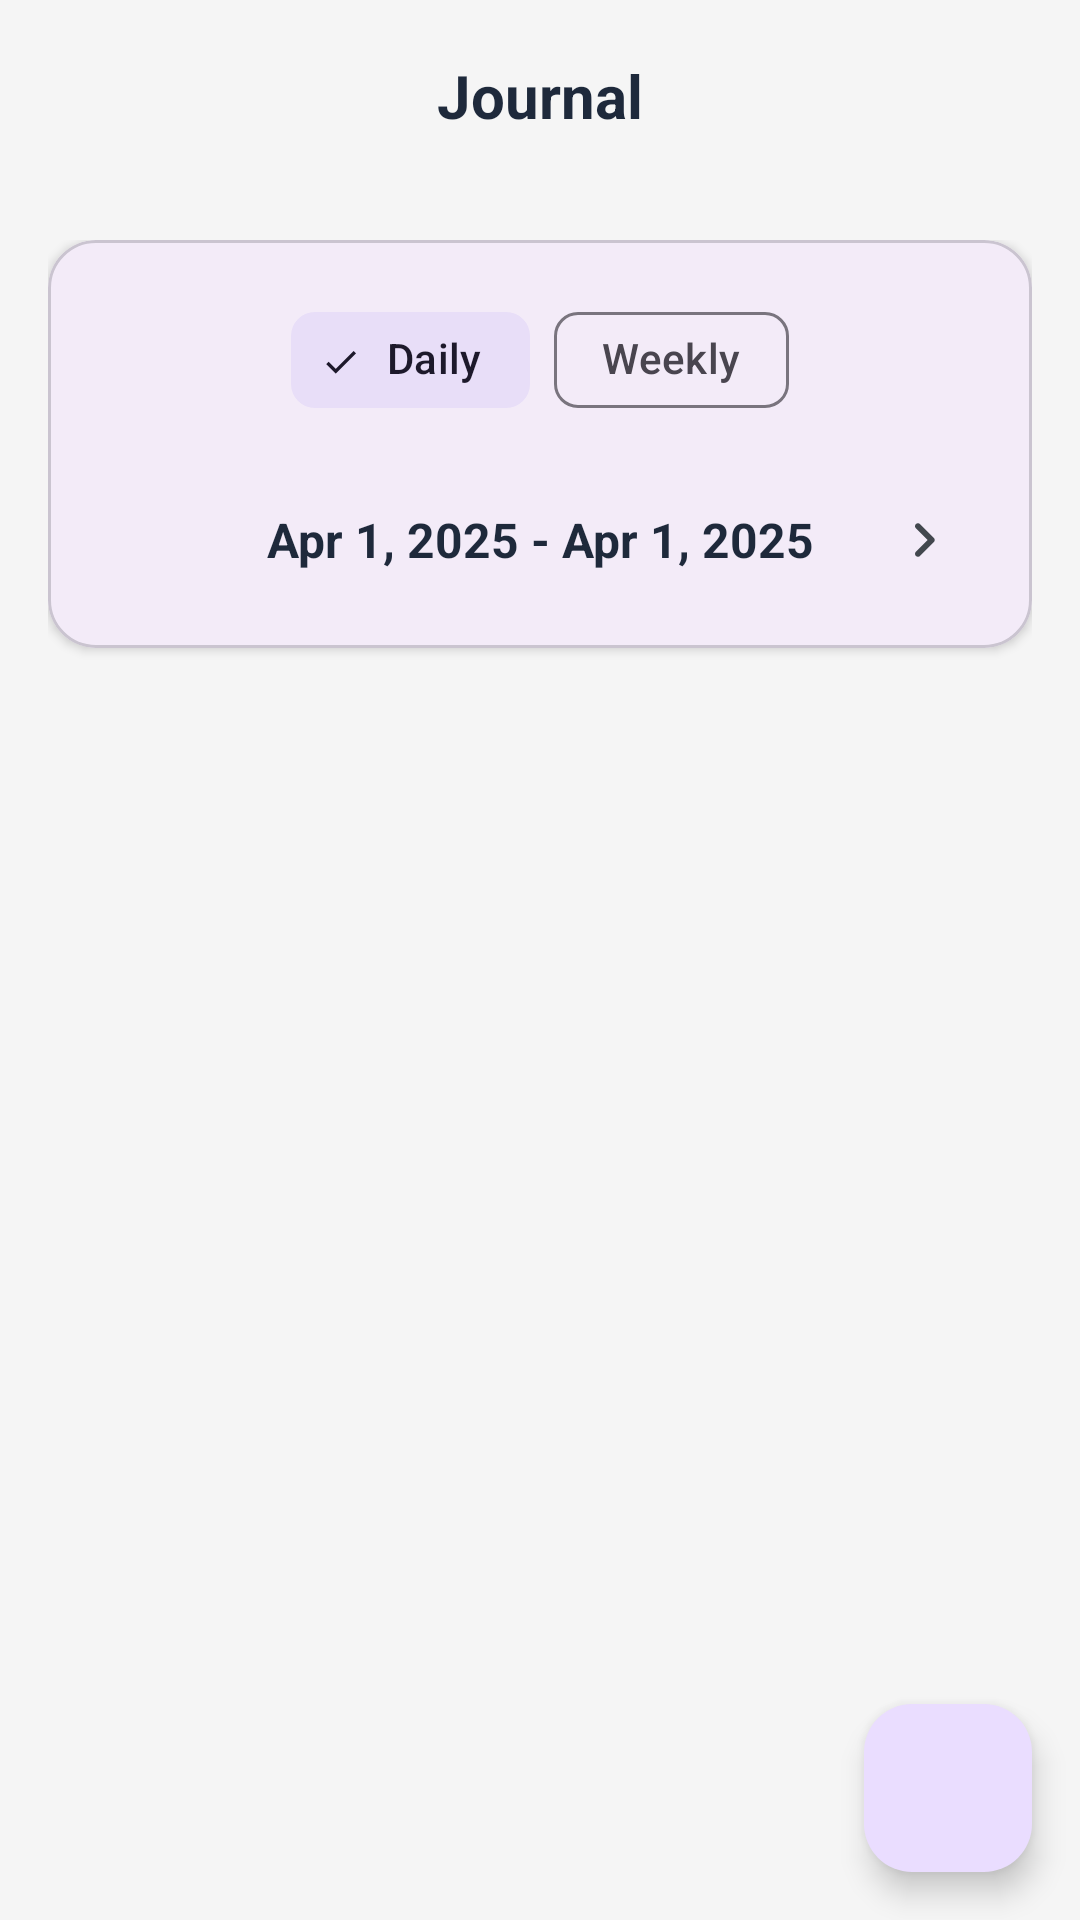

Write the Android layout XML for this screen, with the resource values it uses.
<!-- AndroidManifest.xml: application theme Base.Theme.PROG7314_Universe -->
<!-- res/layout/fragment_journallist.xml -->
<?xml version="1.0" encoding="utf-8"?>
<androidx.coordinatorlayout.widget.CoordinatorLayout xmlns:android="http://schemas.android.com/apk/res/android"
    xmlns:app="http://schemas.android.com/apk/res-auto"
    xmlns:tools="http://schemas.android.com/tools"
    android:layout_width="match_parent"
    android:layout_height="match_parent"
    android:background="@color/background_light">

    <com.google.android.material.appbar.AppBarLayout
        android:layout_width="match_parent"
        android:layout_height="wrap_content"
        android:background="@color/background_light"
        app:elevation="0dp">

        <com.google.android.material.appbar.MaterialToolbar
            android:id="@+id/toolbar"
            android:layout_width="match_parent"
            android:layout_height="?attr/actionBarSize">

            <ImageButton
                android:id="@+id/btn_back"
                android:layout_width="40dp"
                android:layout_height="40dp"
                android:background="?attr/selectableItemBackgroundBorderless"
                android:contentDescription="@string/action_back"
                android:src="@drawable/ic_arrow_back" />

            <TextView
                android:layout_width="wrap_content"
                android:layout_height="wrap_content"
                android:layout_gravity="center"
                android:text="@string/menu_journal"
                android:textColor="@color/text_primary"
                android:textSize="20sp"
                android:textStyle="bold" />
        </com.google.android.material.appbar.MaterialToolbar>
    </com.google.android.material.appbar.AppBarLayout>

    <androidx.core.widget.NestedScrollView
        android:layout_width="match_parent"
        android:layout_height="match_parent"
        app:layout_behavior="@string/appbar_scrolling_view_behavior">

        <LinearLayout
            android:layout_width="match_parent"
            android:layout_height="wrap_content"
            android:orientation="vertical"
            android:padding="16dp">

            
            <com.google.android.material.card.MaterialCardView
                android:layout_width="match_parent"
                android:layout_height="wrap_content"
                android:layout_marginBottom="16dp"
                app:cardCornerRadius="16dp"
                app:cardElevation="2dp">

                <LinearLayout
                    android:layout_width="match_parent"
                    android:layout_height="wrap_content"
                    android:orientation="vertical"
                    android:padding="16dp">

                    <com.google.android.material.chip.ChipGroup
                        android:layout_width="wrap_content"
                        android:layout_height="wrap_content"
                        android:layout_gravity="center_horizontal"
                        app:checkedChip="@id/chip_daily"
                        app:selectionRequired="true"
                        app:singleSelection="true">

                        <com.google.android.material.chip.Chip
                            android:id="@+id/chip_daily"
                            style="@style/Widget.Material3.Chip.Filter"
                            android:layout_width="wrap_content"
                            android:layout_height="wrap_content"
                            android:checked="true"
                            android:text="@string/journal_filter_daily" />

                        <com.google.android.material.chip.Chip
                            android:id="@+id/chip_weekly"
                            style="@style/Widget.Material3.Chip.Filter"
                            android:layout_width="wrap_content"
                            android:layout_height="wrap_content"
                            android:text="@string/journal_filter_weekly" />
                    </com.google.android.material.chip.ChipGroup>

                    
                    <LinearLayout
                        android:layout_width="match_parent"
                        android:layout_height="wrap_content"
                        android:layout_marginTop="16dp"
                        android:gravity="center_vertical"
                        android:orientation="horizontal">

                        <ImageButton
                            android:id="@+id/btn_previous"
                            android:layout_width="40dp"
                            android:layout_height="40dp"
                            android:background="?attr/selectableItemBackgroundBorderless"
                            android:contentDescription="@string/action_previous"
                            android:src="@drawable/ic_chevron_left" />

                        <TextView
                            android:id="@+id/tv_date_range"
                            android:layout_width="0dp"
                            android:layout_height="wrap_content"
                            android:layout_weight="1"
                            android:gravity="center"
                            android:text="@string/journal_date_range_placeholder"
                            android:textColor="@color/text_primary"
                            android:textSize="16sp"
                            android:textStyle="bold" />

                        <ImageButton
                            android:id="@+id/btn_next"
                            android:layout_width="40dp"
                            android:layout_height="40dp"
                            android:background="?attr/selectableItemBackgroundBorderless"
                            android:contentDescription="@string/action_next"
                            android:src="@drawable/ic_chevron_right" />
                    </LinearLayout>
                </LinearLayout>
            </com.google.android.material.card.MaterialCardView>

            
            <androidx.recyclerview.widget.RecyclerView
                android:id="@+id/rv_journal_entries"
                android:layout_width="match_parent"
                android:layout_height="wrap_content"
                android:clipToPadding="false"
                android:paddingBottom="80dp"
                tools:itemCount="3"
                tools:listitem="@layout/item_journal_entry" />

            
            <LinearLayout
                android:id="@+id/tv_empty_state"
                android:layout_width="match_parent"
                android:layout_height="wrap_content"
                android:layout_marginTop="64dp"
                android:gravity="center"
                android:orientation="vertical"
                android:visibility="gone"
                tools:visibility="visible">

                <ImageView
                    android:layout_width="120dp"
                    android:layout_height="120dp"
                    android:alpha="0.5"
                    android:contentDescription="@string/journal_empty_description"
                    android:src="@drawable/ic_journal_empty" />

                <TextView
                    android:layout_width="wrap_content"
                    android:layout_height="wrap_content"
                    android:layout_marginTop="16dp"
                    android:text="@string/journal_empty_title"
                    android:textColor="@color/text_secondary"
                    android:textSize="16sp" />

                <TextView
                    android:layout_width="wrap_content"
                    android:layout_height="wrap_content"
                    android:layout_marginTop="8dp"
                    android:text="@string/journal_empty_cta"
                    android:textColor="@color/text_tertiary"
                    android:textSize="14sp" />
            </LinearLayout>
        </LinearLayout>
    </androidx.core.widget.NestedScrollView>

    
    <com.google.android.material.floatingactionbutton.FloatingActionButton
        android:id="@+id/fab_add_entry"
        android:layout_width="wrap_content"
        android:layout_height="wrap_content"
        android:layout_gravity="bottom|end"
        android:layout_margin="16dp"
        android:contentDescription="@string/journal_add_entry"
        app:srcCompat="@drawable/ic_add" />
</androidx.coordinatorlayout.widget.CoordinatorLayout>
<!-- res/layout/item_journal_entry.xml (included above) -->
<?xml version="1.0" encoding="utf-8"?>
<com.google.android.material.card.MaterialCardView xmlns:android="http://schemas.android.com/apk/res/android"
    xmlns:app="http://schemas.android.com/apk/res-auto"
    xmlns:tools="http://schemas.android.com/tools"
    android:layout_width="match_parent"
    android:layout_height="wrap_content"
    android:layout_marginBottom="12dp"
    app:cardCornerRadius="16dp"
    app:cardElevation="2dp">

    <androidx.constraintlayout.widget.ConstraintLayout
        android:layout_width="match_parent"
        android:layout_height="wrap_content"
        android:padding="16dp">

        
        <com.google.android.material.imageview.ShapeableImageView
            android:id="@+id/iv_thumbnail"
            android:layout_width="80dp"
            android:layout_height="80dp"
            android:scaleType="centerCrop"
            android:visibility="gone"
            app:layout_constraintStart_toStartOf="parent"
            app:layout_constraintTop_toTopOf="parent"
            app:shapeAppearanceOverlay="@style/RoundedCorners"
            tools:src="@tools:sample/backgrounds/scenic"
            tools:visibility="visible" />

        
        <TextView
            android:id="@+id/tv_title"
            android:layout_width="0dp"
            android:layout_height="wrap_content"
            android:layout_marginStart="16dp"
            android:ellipsize="end"
            android:maxLines="1"
            android:textColor="@color/text_primary"
            android:textSize="18sp"
            android:textStyle="bold"
            app:layout_constraintEnd_toStartOf="@id/btn_edit"
            app:layout_constraintStart_toEndOf="@id/iv_thumbnail"
            app:layout_constraintTop_toTopOf="parent"
            tools:text="Running/Jogging" />

        
        <TextView
            android:id="@+id/tv_preview"
            android:layout_width="0dp"
            android:layout_height="wrap_content"
            android:layout_marginStart="16dp"
            android:layout_marginTop="4dp"
            android:ellipsize="end"
            android:maxLines="2"
            android:textColor="@color/text_secondary"
            android:textSize="14sp"
            app:layout_constraintEnd_toEndOf="parent"
            app:layout_constraintStart_toEndOf="@id/iv_thumbnail"
            app:layout_constraintTop_toBottomOf="@id/tv_title"
            tools:text="One of our workout today at the park, we went to the creator and spend the entire..." />

        
        <TextView
            android:id="@+id/tv_date"
            android:layout_width="0dp"
            android:layout_height="wrap_content"
            android:layout_marginStart="16dp"
            android:layout_marginTop="8dp"
            android:textColor="@color/text_tertiary"
            android:textSize="12sp"
            app:layout_constraintEnd_toEndOf="parent"
            app:layout_constraintStart_toEndOf="@id/iv_thumbnail"
            app:layout_constraintTop_toBottomOf="@id/tv_preview"
            tools:text="Apr 1, 2025 - 9:41 AM" />

        
        <ImageButton
            android:id="@+id/btn_edit"
            android:layout_width="36dp"
            android:layout_height="36dp"
            android:background="?attr/selectableItemBackgroundBorderless"
            android:contentDescription="@string/edit"
            android:src="@drawable/ic_edit"
            app:layout_constraintEnd_toStartOf="@id/btn_delete"
            app:layout_constraintTop_toTopOf="parent"
            app:tint="@color/primary" />

        
        <ImageButton
            android:id="@+id/btn_delete"
            android:layout_width="36dp"
            android:layout_height="36dp"
            android:background="?attr/selectableItemBackgroundBorderless"
            android:contentDescription="@string/delete"
            android:src="@drawable/ic_delete"
            app:layout_constraintEnd_toEndOf="parent"
            app:layout_constraintTop_toTopOf="parent"
            app:tint="@color/error" />
    </androidx.constraintlayout.widget.ConstraintLayout>
</com.google.android.material.card.MaterialCardView>
<!-- resources referenced by this layout -->
<resources>
  <color name="background_light">#F5F5F5</color>
  <color name="error">#EF4444</color>
  <color name="primary">#6750A4</color>
  <color name="text_primary">#1E293B</color>
  <color name="text_secondary">#64748B</color>
  <color name="text_tertiary">#9E9E9E</color>
  <!-- drawable ic_chevron_right (drawable) -->
  <?xml version="1.0" encoding="utf-8"?>
  <vector xmlns:android="http://schemas.android.com/apk/res/android"
      android:width="24dp"
      android:height="24dp"
      android:viewportWidth="24"
      android:viewportHeight="24">
      <path
          android:fillColor="@color/m3_sys_light_on_surface_variant"
          android:pathData="M9.29,15.88L13.17,12L9.29,8.12c-0.39,-0.39 -0.39,-1.02 0,-1.41l0,0c0.39,-0.39 1.02,-0.39 1.41,0l4.59,4.59c0.39,0.39 0.39,1.02 0,1.41l-4.59,4.59c-0.39,0.39 -1.02,0.39 -1.41,0l0,0c-0.38,-0.39 -0.38,-1.03 0,-1.42z"/>
  </vector>
  <!-- drawable ic_delete (drawable) -->
  <?xml version="1.0" encoding="utf-8"?>
  <vector xmlns:android="http://schemas.android.com/apk/res/android"
      android:width="24dp"
      android:height="24dp"
      android:viewportWidth="24"
      android:viewportHeight="24"
      android:tint="@color/error">
      <path
          android:fillColor="@android:color/white"
          android:pathData="M6,19c0,1.1 0.9,2 2,2h8c1.1,0 2,-0.9 2,-2V7H6v12zM19,4h-3.5l-1,-1h-5l-1,1H5v2h14V4z"/>
  </vector>
  <!-- drawable ic_journal_empty (drawable) -->
  <?xml version="1.0" encoding="utf-8"?>
  <vector xmlns:android="http://schemas.android.com/apk/res/android"
      android:width="120dp"
      android:height="120dp"
      android:viewportWidth="24"
      android:viewportHeight="24"
      android:tint="@color/text_tertiary"
      android:alpha="0.5">
      <path
          android:fillColor="@android:color/white"
          android:pathData="M14,2H6C4.9,2 4,2.9 4,4v16c0,1.1 0.89,2 1.99,2H18c1.1,0 2,-0.9 2,-2V8L14,2zM16,18H8v-2h8V18zM16,14H8v-2h8V14zM13,9V3.5L18.5,9H13z"/>
  </vector>
  <string name="action_back">Back</string>
  <string name="action_next">Next</string>
  <string name="action_previous">Previous</string>
  <string name="delete">Delete</string>
  <string name="edit">Edit</string>
  <string name="journal_add_entry">Add new entry</string>
  <string name="journal_date_range_placeholder">Apr 1, 2025 - Apr 1, 2025</string>
  <string name="journal_empty_cta">Tap the + button to create your first entry</string>
  <string name="journal_empty_description">No entries</string>
  <string name="journal_empty_title">No journal entries yet</string>
  <string name="journal_filter_daily">Daily</string>
  <string name="journal_filter_weekly">Weekly</string>
  <string name="menu_journal">Journal</string>
  <style name="RoundedCorners">
          <item name="cornerFamily">rounded</item>
          <item name="cornerSize">12dp</item>
      </style>
  <style name="Base.Theme.PROG7314_Universe" parent="Theme.Material3.DayNight.NoActionBar">
          
          
      </style>
  <color name="m3_sys_light_on_surface_variant">#FF42474E</color>
</resources>
